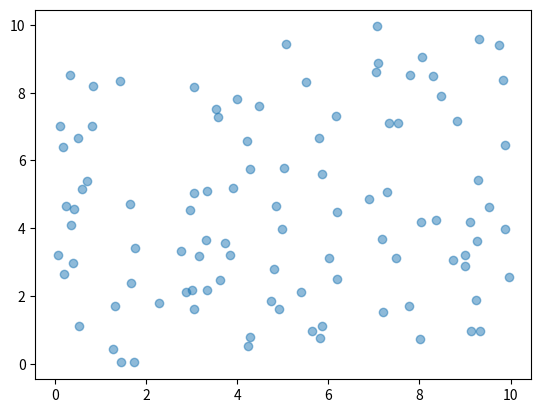

This figure's Python source:
import matplotlib.pyplot as plt
from functools import wraps
import random

def generate_random(limit_min:float, limit_max:float, length:int):
    # generate random float list with length
    x = [random.uniform(limit_min, limit_max) for ii in range(length)]
    y = [random.uniform(limit_min, limit_max) for ii in range(length)]
    # call draw function
    def inner(func):
        @wraps(func)
        def wrap(*args, **kwargs):
            func(x, y)
        return wrap
    return inner

@generate_random(0, 10, 100)
def draw_random(x, y):
    plt.scatter(x, y, alpha=0.5)
    plt.show()

if __name__ == '__main__':
    draw_random()